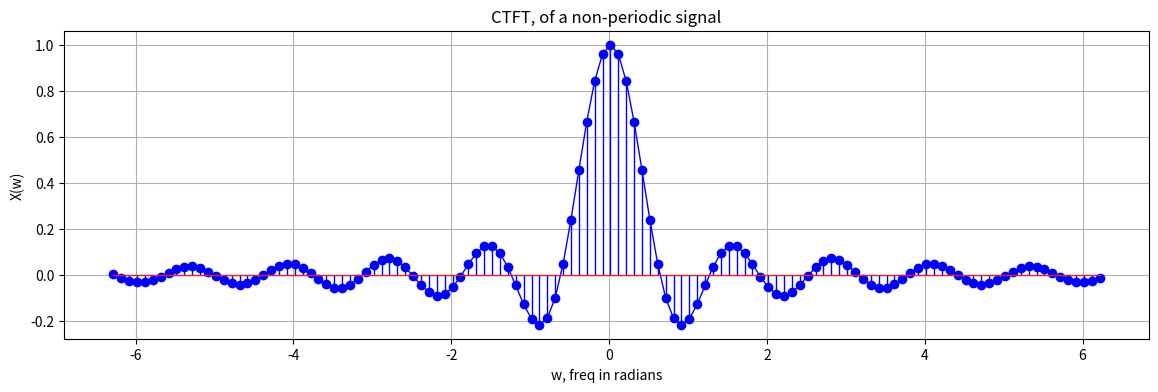

Generate this figure with matplotlib:
#!/usr/bin/env python
# coding: utf-8

# In[1]:


import numpy as np
import matplotlib.pyplot as plt


# In[6]:


# 주파수 축 설정
w = np.arange(-2*np.pi, 2*np.pi, 0.1)
# 전체 주파수축 길이
N = len(w)
# CTFT 결과 값(y)를 저장하기 위한 행렬
Xw = np.zeros(N)
T = 1
# print(w,len(w))
# print(Xw,len(Xw))


# In[19]:


for i in range(-int(N/2),int(N/2)):
    if i==0:
        Xw[i+int(N/2)] = 1  # int(N/2)만큼 평행이동
    else:
        Xw[i+int(N/2)] = np.sin(i*T/2)/(i/2)


# In[22]:


plt.rcParams["figure.figsize"] = (14,4)
plt.rcParams['lines.linewidth'] = 1
# plt.rcParams['lines.color'] = 'r'
plt.rcParams['axes.grid'] = True 
# plt.text(3.5, 3.0, '평균:2.5')

plt.plot(w,Xw,"b"); plt.stem(w,Xw,"b")
plt.xlabel("w, freq in radians"); plt.ylabel("X(w)")
plt.title("CTFT, of a non-periodic signal")


# In[ ]:




